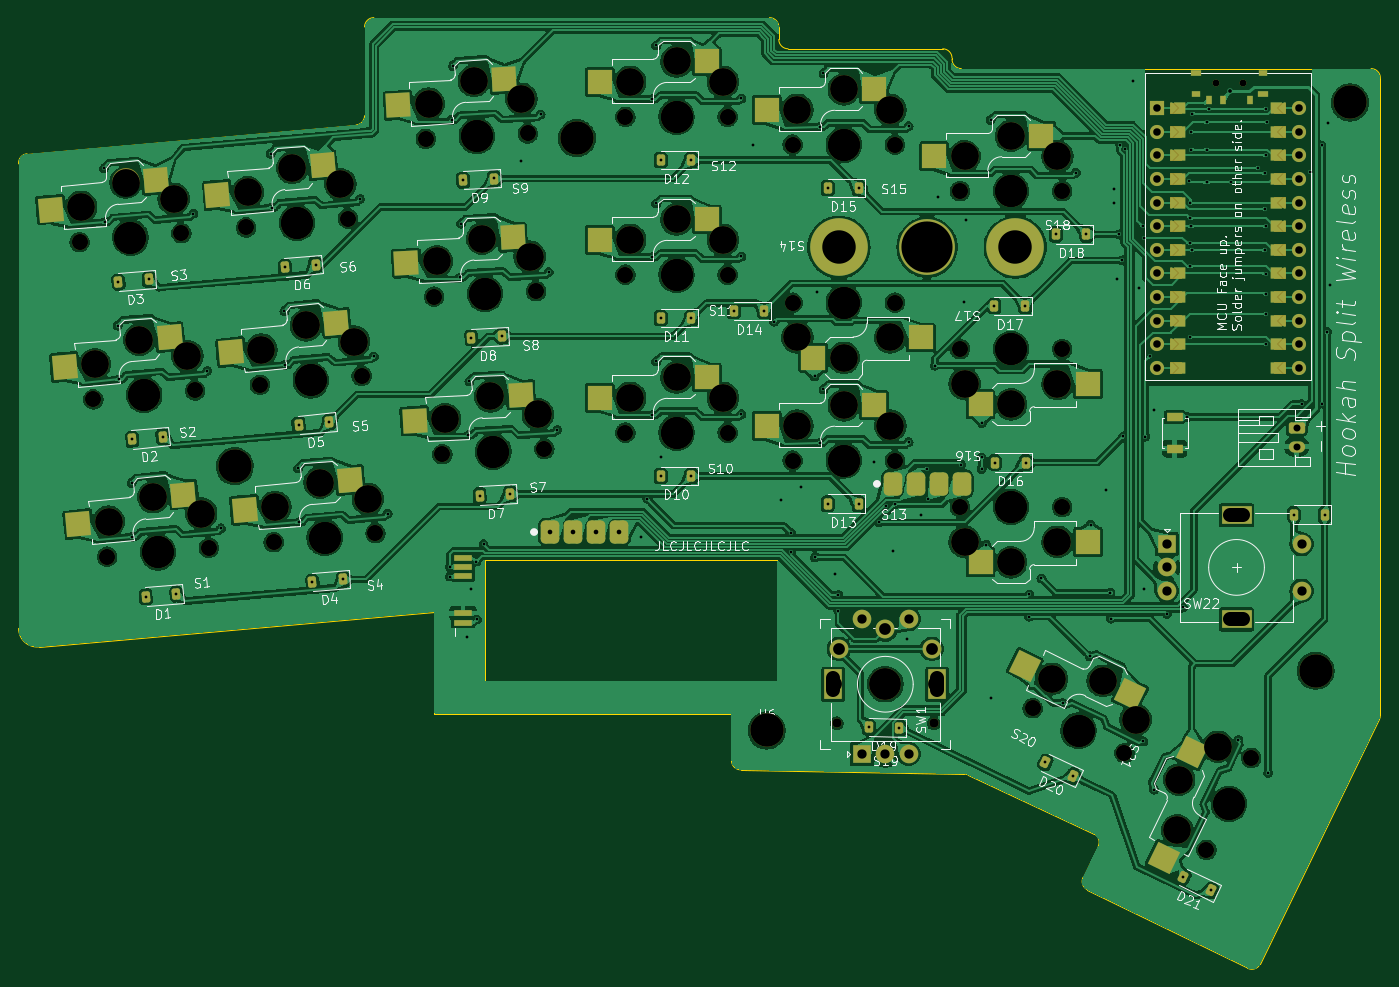
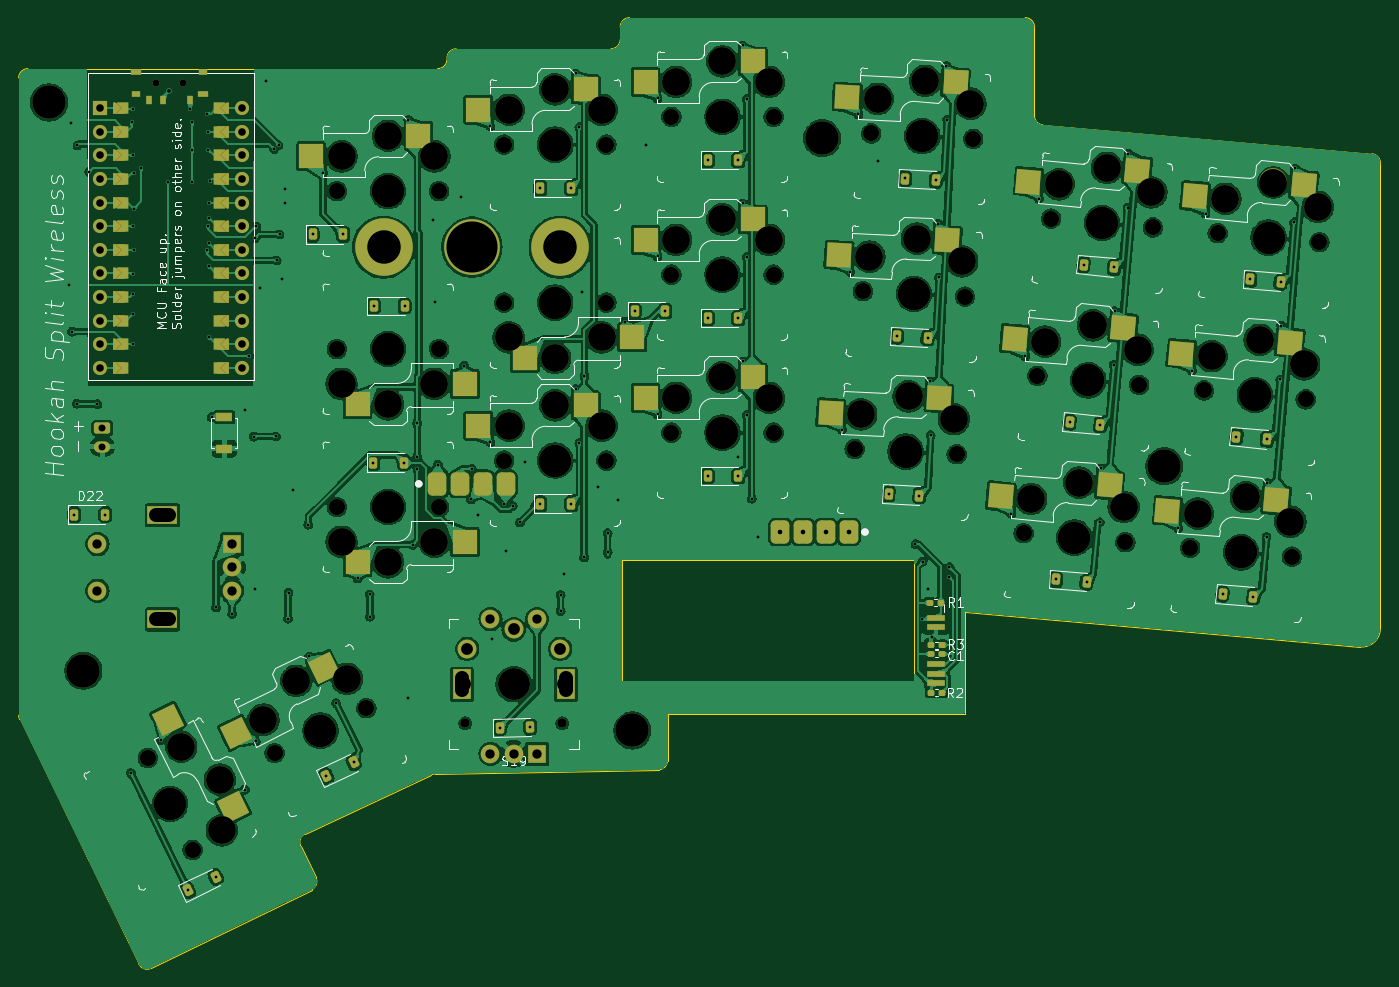
Circuit board: 11 layer files. Board 146.6 x 102.3 mm.
- bottom_copper: hookah-B_Cu.gbl (703553 bytes)
- bottom_mask: hookah-B_Mask.gbs (21424 bytes)
- paste: hookah-B_Paste.gbp (4467 bytes)
- bottom_silk: hookah-B_Silkscreen.gbo (90168 bytes)
- outline: hookah-Edge_Cuts.gm1 (2801 bytes)
- top_copper: hookah-F_Cu.gtl (790115 bytes)
- top_mask: hookah-F_Mask.gts (20990 bytes)
- paste: hookah-F_Paste.gtp (3928 bytes)
- top_silk: hookah-F_Silkscreen.gto (149688 bytes)
- drill: hookah-NPTH.drl (4290 bytes)
- drill: hookah-PTH.drl (5088 bytes)

=== bottom_copper: hookah-B_Cu.gbl (703553 bytes, source omitted) ===
=== bottom_mask: hookah-B_Mask.gbs (21424 bytes, source omitted) ===
=== paste: hookah-B_Paste.gbp (4467 bytes, source withheld) ===
=== bottom_silk: hookah-B_Silkscreen.gbo (90168 bytes, source omitted) ===
=== outline: hookah-Edge_Cuts.gm1 ===
G04 #@! TF.GenerationSoftware,KiCad,Pcbnew,8.0.5*
G04 #@! TF.CreationDate,2024-10-04T22:09:34+02:00*
G04 #@! TF.ProjectId,hookah,686f6f6b-6168-42e6-9b69-6361645f7063,1*
G04 #@! TF.SameCoordinates,Original*
G04 #@! TF.FileFunction,Profile,NP*
%FSLAX46Y46*%
G04 Gerber Fmt 4.6, Leading zero omitted, Abs format (unit mm)*
G04 Created by KiCad (PCBNEW 8.0.5) date 2024-10-04 22:09:34*
%MOMM*%
%LPD*%
G01*
G04 APERTURE LIST*
G04 #@! TA.AperFunction,Profile*
%ADD10C,0.150000*%
G04 #@! TD*
G04 APERTURE END LIST*
D10*
X90821971Y-42600451D02*
X90821970Y-33042954D01*
X168612503Y-125903418D02*
G75*
G02*
X168153869Y-124567170I440197J897918D01*
G01*
X169309667Y-119877581D02*
X155736946Y-113537382D01*
X155343305Y-113443843D02*
G75*
G02*
X155736943Y-113537389I-29605J-999557D01*
G01*
X134407586Y-32042955D02*
G75*
G02*
X135407645Y-33042955I14J-1000045D01*
G01*
X200154308Y-38529357D02*
X200154308Y-107143914D01*
X55763511Y-99773080D02*
G75*
G02*
X53588983Y-97780715I-174611J1992280D01*
G01*
X154051186Y-36395755D02*
X154051186Y-36529358D01*
X135217198Y-90404600D02*
X135217198Y-103404600D01*
X90821971Y-42600451D02*
G75*
G02*
X89909120Y-43596560I-1000071J151D01*
G01*
X54497915Y-46694727D02*
X89909127Y-43596646D01*
X200053102Y-107582285D02*
X187214274Y-133905782D01*
X169309667Y-119877581D02*
G75*
G02*
X169785228Y-121221931I-423267J-906019D01*
G01*
X55763511Y-99773080D02*
X98345580Y-96041630D01*
X136407586Y-35395755D02*
X153051186Y-35395756D01*
X53588921Y-97780715D02*
X53588921Y-47778596D01*
X136407586Y-35395755D02*
G75*
G02*
X135407545Y-34395755I14J1000055D01*
G01*
X185875334Y-134365337D02*
X168612503Y-125903418D01*
X199154308Y-37529357D02*
G75*
G02*
X200154343Y-38529357I-8J-1000043D01*
G01*
X130314998Y-107002455D02*
X98345580Y-107002498D01*
X103817198Y-90404600D02*
X103817198Y-103404600D01*
X103817198Y-90404600D02*
X135217198Y-90404600D01*
X153051186Y-35395756D02*
G75*
G02*
X154051244Y-36395755I14J-1000044D01*
G01*
X90821970Y-33042954D02*
G75*
G02*
X91821970Y-32042970I1000030J-46D01*
G01*
X131285410Y-113002017D02*
G75*
G02*
X130314945Y-112002455I29590J999617D01*
G01*
X155051186Y-37529357D02*
X199154308Y-37529357D01*
X130314998Y-112002455D02*
X130314998Y-107002455D01*
X200154308Y-107143914D02*
G75*
G02*
X200053106Y-107582287I-1000108J14D01*
G01*
X155343305Y-113443843D02*
X131285410Y-113002017D01*
X155051186Y-37529357D02*
G75*
G02*
X154051243Y-36529358I14J999957D01*
G01*
X103817198Y-103404600D02*
X135217198Y-103404600D01*
X98345580Y-107002498D02*
X98345580Y-96041630D01*
X135407586Y-33042955D02*
X135407586Y-34395755D01*
X168153838Y-124567155D02*
X169785249Y-121221941D01*
X91821970Y-32042954D02*
X134407586Y-32042955D01*
X53588921Y-47778596D02*
G75*
G02*
X54497911Y-46694677I996179J87696D01*
G01*
X187214274Y-133905782D02*
G75*
G02*
X185875348Y-134365308I-898774J438382D01*
G01*
M02*

=== top_copper: hookah-F_Cu.gtl (790115 bytes, source omitted) ===
=== top_mask: hookah-F_Mask.gts (20990 bytes, source omitted) ===
=== paste: hookah-F_Paste.gtp (3928 bytes, source withheld) ===
=== top_silk: hookah-F_Silkscreen.gto (149688 bytes, source omitted) ===
=== drill: hookah-NPTH.drl ===
M48
; DRILL file {KiCad 8.0.5} date 2024-10-04T22:09:55+0200
; FORMAT={-:-/ absolute / metric / decimal}
; #@! TF.CreationDate,2024-10-04T22:09:55+02:00
; #@! TF.GenerationSoftware,Kicad,Pcbnew,8.0.5
; #@! TF.FileFunction,NonPlated,1,2,NPTH
FMAT,2
METRIC
; #@! TA.AperFunction,NonPlated,NPTH,ComponentDrill
T1C0.700
; #@! TA.AperFunction,NonPlated,NPTH,ComponentDrill
T2C0.991
; #@! TA.AperFunction,NonPlated,NPTH,ComponentDrill
T3C1.702
; #@! TA.AperFunction,NonPlated,NPTH,ComponentDrill
T4C3.000
; #@! TA.AperFunction,NonPlated,NPTH,ComponentDrill
T5C3.429
; #@! TA.AperFunction,NonPlated,NPTH,ComponentDrill
T6C3.600
; #@! TA.AperFunction,NonPlated,NPTH,ComponentDrill
T7C5.500
%
G90
G05
T1
X182.457Y-39.092
X182.459Y-39.088
X185.357Y-39.092
X185.359Y-39.088
T2
X141.653Y-107.988
X152.093Y-107.988
T3
X60.147Y-56.193
X60.147Y-56.193
X61.628Y-73.129
X61.628Y-73.129
X63.11Y-90.064
X63.11Y-90.064
X71.105Y-55.235
X71.105Y-55.235
X72.587Y-72.17
X72.587Y-72.17
X74.068Y-89.105
X74.068Y-89.105
X78.078Y-54.624
X78.078Y-54.624
X79.56Y-71.56
X79.56Y-71.56
X81.042Y-88.495
X81.042Y-88.495
X89.036Y-53.666
X89.036Y-53.666
X90.518Y-70.601
X90.518Y-70.601
X92.0Y-87.536
X92.0Y-87.536
X97.41Y-45.082
X97.41Y-45.082
X98.3Y-62.059
X98.3Y-62.059
X99.19Y-79.035
X99.19Y-79.035
X108.395Y-44.506
X108.395Y-44.506
X109.285Y-61.483
X109.285Y-61.483
X110.175Y-78.46
X110.175Y-78.46
X118.903Y-59.713
X118.903Y-59.713
X118.903Y-42.713
X118.903Y-42.713
X118.903Y-76.713
X118.903Y-76.713
X129.903Y-59.713
X129.903Y-59.713
X129.903Y-42.713
X129.903Y-42.713
X129.903Y-76.713
X129.903Y-76.713
X136.903Y-62.713
X136.903Y-62.713
X136.903Y-79.713
X136.903Y-79.713
X136.903Y-45.713
X136.903Y-45.713
X141.373Y-103.788
X147.903Y-62.713
X147.903Y-62.713
X147.903Y-79.713
X147.903Y-79.713
X147.903Y-45.713
X147.903Y-45.713
X152.373Y-103.788
X154.903Y-84.713
X154.903Y-84.713
X154.903Y-50.713
X154.903Y-50.713
X154.903Y-67.713
X154.903Y-67.713
X162.722Y-106.365
X162.722Y-106.365
X165.903Y-84.713
X165.903Y-84.713
X165.903Y-50.713
X165.903Y-50.713
X165.903Y-67.713
X165.903Y-67.713
X172.609Y-111.187
X172.609Y-111.187
X181.432Y-121.61
X181.432Y-121.61
X186.255Y-111.723
X186.255Y-111.723
T4
X60.318Y-52.414
X61.8Y-69.349
X63.281Y-86.285
X65.107Y-49.787
X66.589Y-66.722
X68.071Y-83.657
X70.28Y-51.542
X71.762Y-68.478
X73.243Y-85.413
X78.25Y-50.845
X79.731Y-67.78
X81.213Y-84.716
X83.039Y-48.218
X84.52Y-65.153
X86.002Y-82.088
X88.212Y-49.974
X89.693Y-66.909
X91.175Y-83.844
X97.713Y-41.311
X98.603Y-58.288
X99.493Y-75.264
X102.591Y-38.852
X103.481Y-55.829
X104.371Y-72.806
X107.7Y-40.788
X108.589Y-57.764
X109.479Y-74.741
X119.403Y-55.963
X119.403Y-38.963
X119.403Y-72.963
X124.403Y-53.763
X124.403Y-36.763
X124.403Y-70.763
X129.403Y-55.963
X129.403Y-38.963
X129.403Y-72.963
X137.403Y-66.463
X137.403Y-75.963
X137.403Y-41.963
X142.403Y-68.663
X142.403Y-73.763
X142.403Y-39.763
X147.403Y-66.463
X147.403Y-75.963
X147.403Y-41.963
X155.403Y-88.463
X155.403Y-46.963
X155.403Y-71.463
X160.403Y-90.663
X160.403Y-44.763
X160.403Y-73.663
X164.816Y-103.214
X165.403Y-88.463
X165.403Y-46.963
X165.403Y-71.463
X170.274Y-103.429
X173.803Y-107.598
X178.281Y-119.517
X178.496Y-114.058
X182.665Y-110.529
T5
X65.626Y-55.714
X65.626Y-55.714
X65.626Y-55.714
X67.108Y-72.649
X67.108Y-72.649
X67.108Y-72.649
X68.589Y-89.584
X68.589Y-89.584
X68.589Y-89.584
X83.557Y-54.145
X83.557Y-54.145
X83.557Y-54.145
X85.039Y-71.08
X85.039Y-71.08
X85.039Y-71.08
X86.521Y-88.016
X86.521Y-88.016
X86.521Y-88.016
X102.903Y-44.794
X102.903Y-44.794
X102.903Y-44.794
X103.792Y-61.771
X103.792Y-61.771
X103.792Y-61.771
X104.682Y-78.748
X104.682Y-78.748
X104.682Y-78.748
X124.403Y-59.713
X124.403Y-59.713
X124.403Y-59.713
X124.403Y-42.713
X124.403Y-42.713
X124.403Y-42.713
X124.403Y-76.713
X124.403Y-76.713
X124.403Y-76.713
X142.403Y-62.713
X142.403Y-62.713
X142.403Y-62.713
X142.403Y-79.713
X142.403Y-79.713
X142.403Y-79.713
X142.403Y-45.713
X142.403Y-45.713
X142.403Y-45.713
X146.873Y-103.788
X160.403Y-84.713
X160.403Y-84.713
X160.403Y-84.713
X160.403Y-50.713
X160.403Y-50.713
X160.403Y-50.713
X160.403Y-67.713
X160.403Y-67.713
X160.403Y-67.713
X167.666Y-108.776
X167.666Y-108.776
X167.666Y-108.776
X183.844Y-116.667
X183.844Y-116.667
X183.844Y-116.667
T6
X76.848Y-80.316
X113.678Y-45.01
X134.1Y-108.764
X193.18Y-102.338
X196.888Y-41.175
T7
X151.372Y-56.745
M30

=== drill: hookah-PTH.drl ===
M48
; DRILL file {KiCad 8.0.5} date 2024-10-04T22:09:55+0200
; FORMAT={-:-/ absolute / metric / decimal}
; #@! TF.CreationDate,2024-10-04T22:09:55+02:00
; #@! TF.GenerationSoftware,Kicad,Pcbnew,8.0.5
; #@! TF.FileFunction,Plated,1,2,PTH
FMAT,2
METRIC
; #@! TA.AperFunction,Plated,PTH,ViaDrill
T1C0.300
; #@! TA.AperFunction,Plated,PTH,ComponentDrill
T2C0.300
; #@! TA.AperFunction,Plated,PTH,ViaDrill
T3C0.400
; #@! TA.AperFunction,Plated,PTH,ComponentDrill
T4C0.500
; #@! TA.AperFunction,Plated,PTH,ComponentDrill
T5C0.750
; #@! TA.AperFunction,Plated,PTH,ComponentDrill
T6C0.813
; #@! TA.AperFunction,Plated,PTH,ComponentDrill
T7C1.000
; #@! TA.AperFunction,Plated,PTH,ComponentDrill
T8C1.270
; #@! TA.AperFunction,Plated,PTH,ComponentDrill
T9C1.500
; #@! TA.AperFunction,Plated,PTH,ComponentDrill
T10C3.600
%
G90
G05
T1
X62.779Y-48.259
X62.878Y-54.047
X64.261Y-65.194
X64.359Y-70.982
X65.742Y-82.13
X65.841Y-87.918
X72.41Y-53.128
X73.891Y-70.063
X75.373Y-86.999
X80.711Y-46.69
X80.809Y-52.478
X82.192Y-63.626
X82.291Y-69.414
X83.674Y-80.561
X83.772Y-86.349
X90.341Y-51.559
X91.823Y-68.494
X93.304Y-85.43
X100.013Y-91.187
X100.013Y-92.203
X100.214Y-43.032
X100.318Y-37.245
X101.104Y-60.009
X101.207Y-54.221
X101.892Y-98.655
X101.994Y-76.986
X102.097Y-71.198
X102.33Y-93.549
X102.858Y-90.578
X102.908Y-96.801
X103.628Y-88.704
X107.632Y-47.439
X109.772Y-42.447
X110.662Y-59.423
X111.552Y-76.4
X120.587Y-87.961
X121.253Y-83.821
X121.81Y-74.813
X121.81Y-57.813
X121.81Y-40.813
X122.216Y-52.038
X122.216Y-69.038
X122.216Y-35.038
X122.72Y-79.325
X131.386Y-74.728
X131.386Y-40.728
X131.386Y-57.728
X132.677Y-45.721
X134.912Y-64.771
X135.598Y-83.948
X136.767Y-87.53
X136.767Y-89.562
X137.833Y-82.526
X139.256Y-70.639
X139.281Y-90.12
X139.561Y-61.596
X139.81Y-77.813
X139.81Y-43.813
X140.216Y-72.038
X140.216Y-38.038
X141.491Y-91.898
X141.821Y-94.159
X141.821Y-95.886
X145.682Y-79.859
X146.215Y-86.361
X146.977Y-84.583
X147.663Y-89.435
X147.892Y-84.405
X149.238Y-98.934
X149.386Y-77.728
X149.386Y-43.728
X150.686Y-85.625
X151.397Y-80.595
X151.448Y-83.897
X152.21Y-69.496
X152.564Y-51.299
X155.029Y-80.164
X155.334Y-62.663
X155.563Y-53.849
X157.239Y-79.376
X157.239Y-80.595
X157.253Y-75.693
X157.722Y-88.774
X158.216Y-43.038
X158.255Y-105.259
X162.344Y-96.521
X162.37Y-94.108
X163.665Y-92.381
X165.994Y-105.804
X167.386Y-48.728
X168.891Y-100.792
X168.974Y-86.615
X170.599Y-82.881
X171.107Y-93.93
X171.158Y-96.724
X171.463Y-50.446
X171.463Y-52.046
X171.793Y-60.199
X172.073Y-55.373
X172.172Y-45.757
X172.377Y-58.167
X172.454Y-77.116
X172.644Y-46.166
X173.52Y-38.838
X174.13Y-61.088
X174.556Y-54.515
X174.638Y-109.925
X174.689Y-55.754
X174.689Y-93.549
X174.843Y-77.139
X175.324Y-68.48
X175.806Y-74.22
X175.814Y-115.14
X177.171Y-96.223
X178.905Y-95.505
X179.388Y-75.033
X179.591Y-49.633
X179.667Y-56.338
X179.667Y-58.802
X179.667Y-66.448
X179.68Y-53.642
X179.68Y-51.957
X179.754Y-54.497
X179.756Y-46.242
X179.769Y-44.324
X179.845Y-57.05
X179.87Y-42.368
X181.445Y-43.308
X181.445Y-46.242
X181.471Y-49.785
X181.66Y-41.86
X184.036Y-49.785
X184.88Y-109.778
X186.956Y-48.226
X187.694Y-57.05
X187.729Y-52.601
X187.749Y-48.792
X187.821Y-59.59
X187.821Y-61.749
X187.821Y-63.908
X187.833Y-41.86
X187.833Y-46.877
X187.846Y-67.184
X187.856Y-54.506
X187.998Y-43.308
X188.073Y-113.335
X191.681Y-73.636
X192.545Y-48.617
X193.824Y-45.797
X193.891Y-73.585
X194.399Y-65.838
X194.501Y-43.384
X194.679Y-60.834
T2
X64.325Y-60.497
X65.807Y-77.432
X67.289Y-94.368
X67.613Y-60.209
X69.095Y-77.145
X70.576Y-94.08
X82.257Y-58.928
X83.739Y-75.864
X85.22Y-92.799
X85.544Y-58.641
X87.026Y-75.576
X88.508Y-92.511
X101.436Y-49.529
X102.326Y-66.506
X103.215Y-83.482
X104.732Y-49.356
X105.621Y-66.333
X106.511Y-83.31
X122.69Y-47.364
X122.69Y-64.364
X122.69Y-81.364
X125.99Y-47.364
X125.99Y-64.364
X125.99Y-81.364
X130.546Y-63.603
X133.846Y-63.603
X140.69Y-84.364
X140.69Y-50.364
X143.99Y-84.364
X143.99Y-50.364
X145.08Y-108.409
X148.379Y-108.466
X158.612Y-63.069
X158.662Y-79.935
X161.912Y-63.069
X161.962Y-79.935
X164.087Y-112.207
X165.216Y-55.373
X167.053Y-113.653
X168.516Y-55.373
X178.941Y-124.531
X181.907Y-125.978
X190.844Y-85.523
X194.144Y-85.523
T3
X183.96Y-39.981
T4
X110.817Y-87.405
X113.267Y-87.405
X115.717Y-87.405
X118.167Y-87.405
T5
X191.148Y-76.201
X191.148Y-78.201
T6
X176.124Y-41.797
X176.124Y-44.337
X176.124Y-46.877
X176.124Y-49.417
X176.124Y-51.957
X176.124Y-54.497
X176.124Y-57.037
X176.124Y-59.577
X176.124Y-62.117
X176.124Y-64.657
X176.124Y-67.197
X176.124Y-69.737
X191.364Y-41.797
X191.364Y-44.337
X191.364Y-46.877
X191.364Y-49.417
X191.364Y-51.957
X191.364Y-54.497
X191.364Y-57.037
X191.364Y-59.577
X191.364Y-62.117
X191.364Y-64.657
X191.364Y-67.197
X191.364Y-69.737
T7
X144.373Y-96.788
X144.373Y-111.288
X146.873Y-111.288
X149.373Y-96.788
X149.373Y-111.288
X177.171Y-88.713
X177.171Y-91.213
X177.171Y-93.713
X191.671Y-88.713
X191.671Y-93.713
T8
X141.873Y-99.988
X146.873Y-97.888
X151.873Y-99.988
T10
X141.872Y-56.745
X160.872Y-56.745
T9
X141.273Y-104.438G85X141.273Y-103.138
G05
X152.473Y-104.438G85X152.473Y-103.138
G05
X184.021Y-96.813G85X185.321Y-96.813
G05
X184.021Y-85.613G85X185.321Y-85.613
G05
M30

